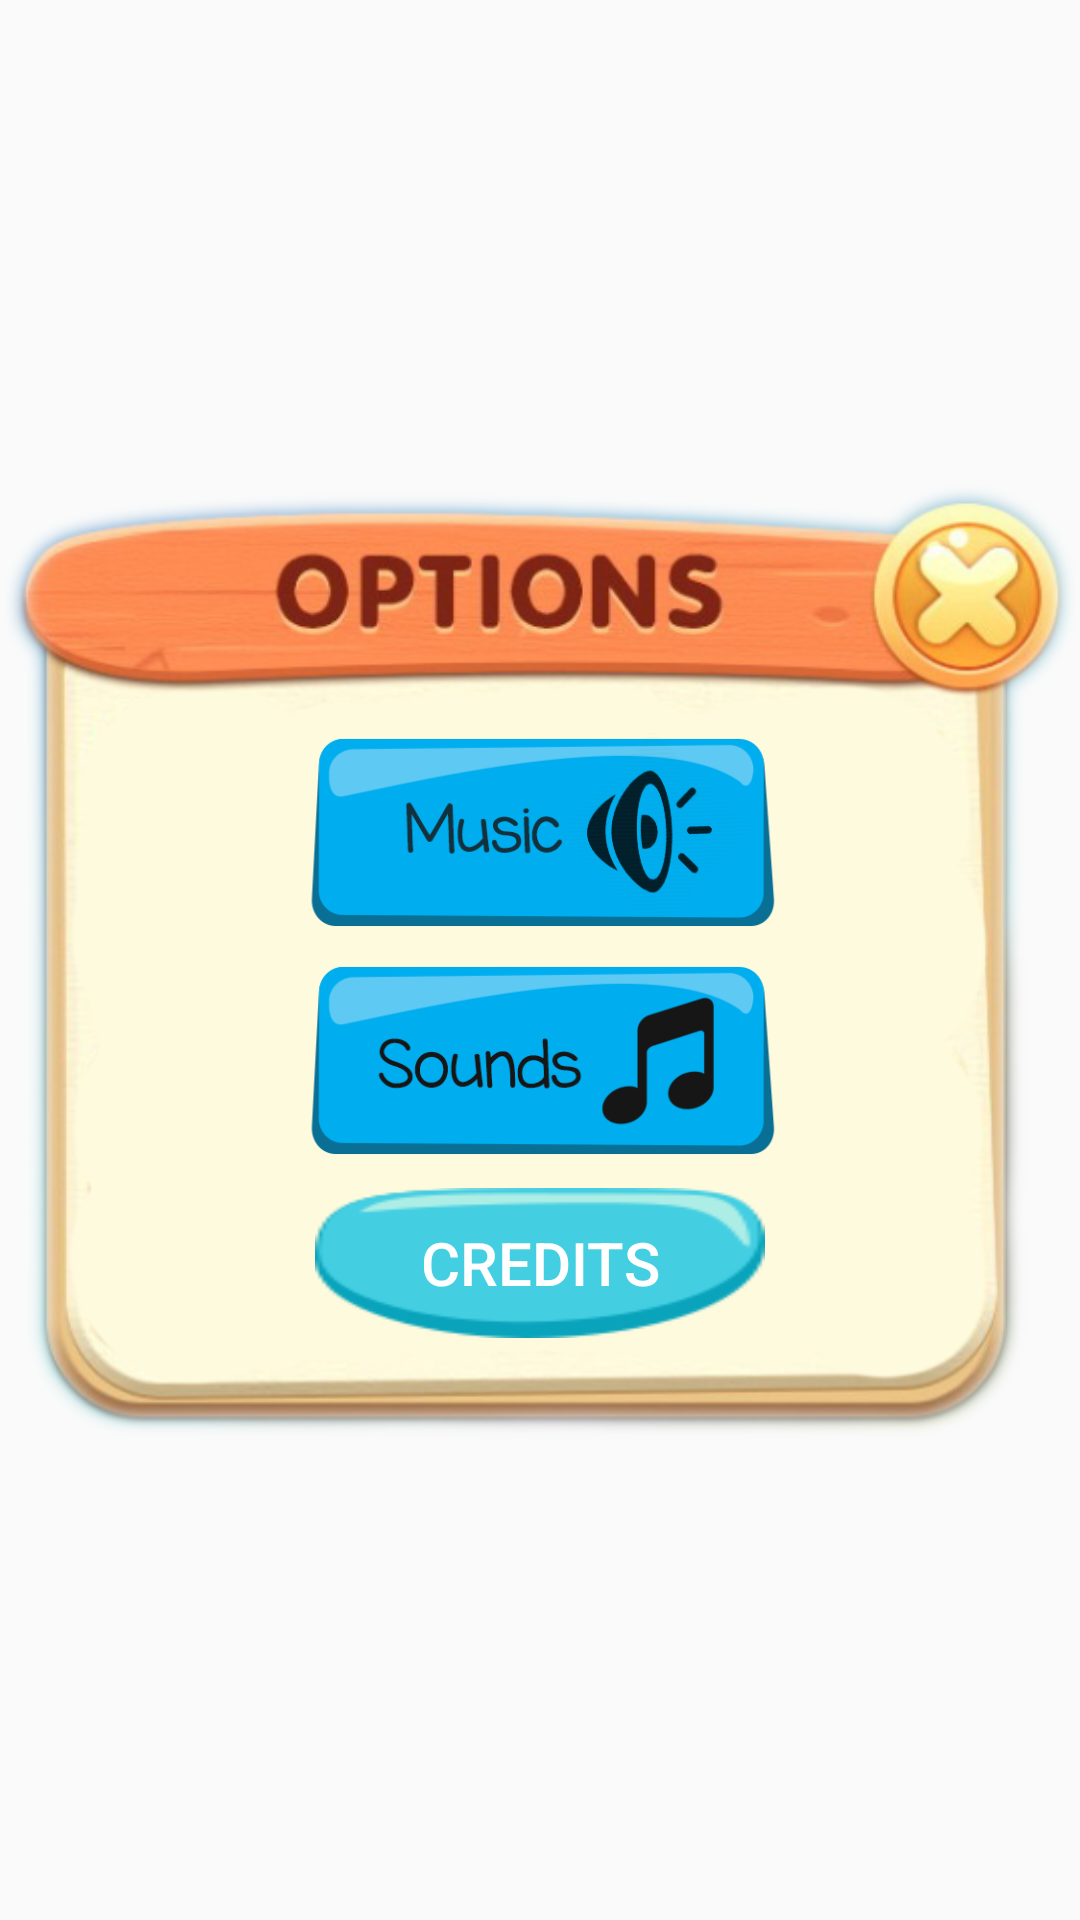

Layout XML and referenced resources for this Android screen:
<!-- AndroidManifest.xml: application theme AppTheme -->
<!-- res/layout/dialog_settings.xml -->
<?xml version="1.0" encoding="utf-8"?>
<RelativeLayout xmlns:android="http://schemas.android.com/apk/res/android"
    android:id="@+id/congrats"
    android:layout_width="match_parent"
    android:layout_height="match_parent"
    android:layout_gravity="top"
    android:layout_marginBottom="20dp"
    android:background="@android:color/transparent"
    android:orientation="vertical">

    <ImageView
        android:id="@id/imageView"
        android:layout_width="400dp"
        android:layout_height="350dp"
        android:layout_centerInParent="true"
        android:background="@android:color/transparent"
        android:src="@drawable/options" />

    <Button
        android:layout_width="80dp"
        android:layout_height="80dp"
        android:id="@+id/dialog_close"
        android:layout_alignEnd="@id/imageView"
        android:layout_alignTop="@id/imageView"
        android:background="@null" />

    <LinearLayout
        android:layout_width="wrap_content"
        android:layout_height="wrap_content"
        android:layout_centerInParent="true"
        android:gravity="center"
        android:orientation="vertical">


        <Button
            android:layout_width="160dp"
            android:layout_height="66dp"
            android:layout_marginBottom="10dp"
            android:id="@+id/music"
            android:layout_marginTop="50dp"
            android:background="@drawable/music_on" />

        <Button
            android:layout_width="160dp"
            android:layout_height="66dp"
            android:id="@+id/sounds"
            android:layout_marginBottom="10dp"
            android:background="@drawable/sounds_on" />

        <Button
            android:id="@+id/credits"
            android:layout_width="150dp"
            android:layout_height="50dp"
            android:background="@drawable/kintab_selector"
            android:onClick="start"
            android:padding="5dp"
            android:text="CREDITS"
            android:textColor="#ffffff"
            android:textSize="20dp"
            android:visibility="visible" />
    </LinearLayout>


</RelativeLayout>
<!-- resources referenced by this layout -->
<resources>
  <!-- drawable kintab_selector (drawable) -->
  <?xml version="1.0" encoding="UTF-8"?>
  <selector xmlns:android="http://schemas.android.com/apk/res/android">
      <item android:width="50dp" android:height="20dp" android:drawable="@drawable/kintab_pressed" android:state_pressed="true" />
      <item android:width="50dp" android:height="20dp" android:drawable="@drawable/kintab_pressed" android:state_focused="true" />
      <item android:width="50dp" android:height="20dp" android:drawable="@drawable/kintab_unpressed" android:state_enabled="true" android:state_focused="false" android:state_pressed="false" />
      <item android:width="50dp" android:height="20dp" android:drawable="@drawable/kintab_pressed" android:state_enabled="false" />
  </selector>
  <!-- drawable music_on: png bitmap (drawable, 41324 bytes) -->
  <!-- drawable options: png bitmap (drawable, 160983 bytes) -->
  <!-- drawable sounds_on: png bitmap (drawable, 22422 bytes) -->
  <style name="AppTheme" parent="Theme.AppCompat.Light.NoActionBar">
          
          <item name="colorPrimary">@color/colorPrimary</item>
          <item name="colorPrimaryDark">@color/colorPrimaryDark</item>
          <item name="colorAccent">@color/border_color</item>
          <item name="android:windowFullscreen">true</item>
      </style>
  <!-- drawable kintab_pressed: png bitmap (drawable, 6766 bytes) -->
  <!-- drawable kintab_unpressed: png bitmap (drawable, 6682 bytes) -->
  <color name="colorPrimary">#3F51B5</color>
  <color name="colorPrimaryDark">#303F9F</color>
  <color name="border_color">#99AAFF</color>
</resources>
